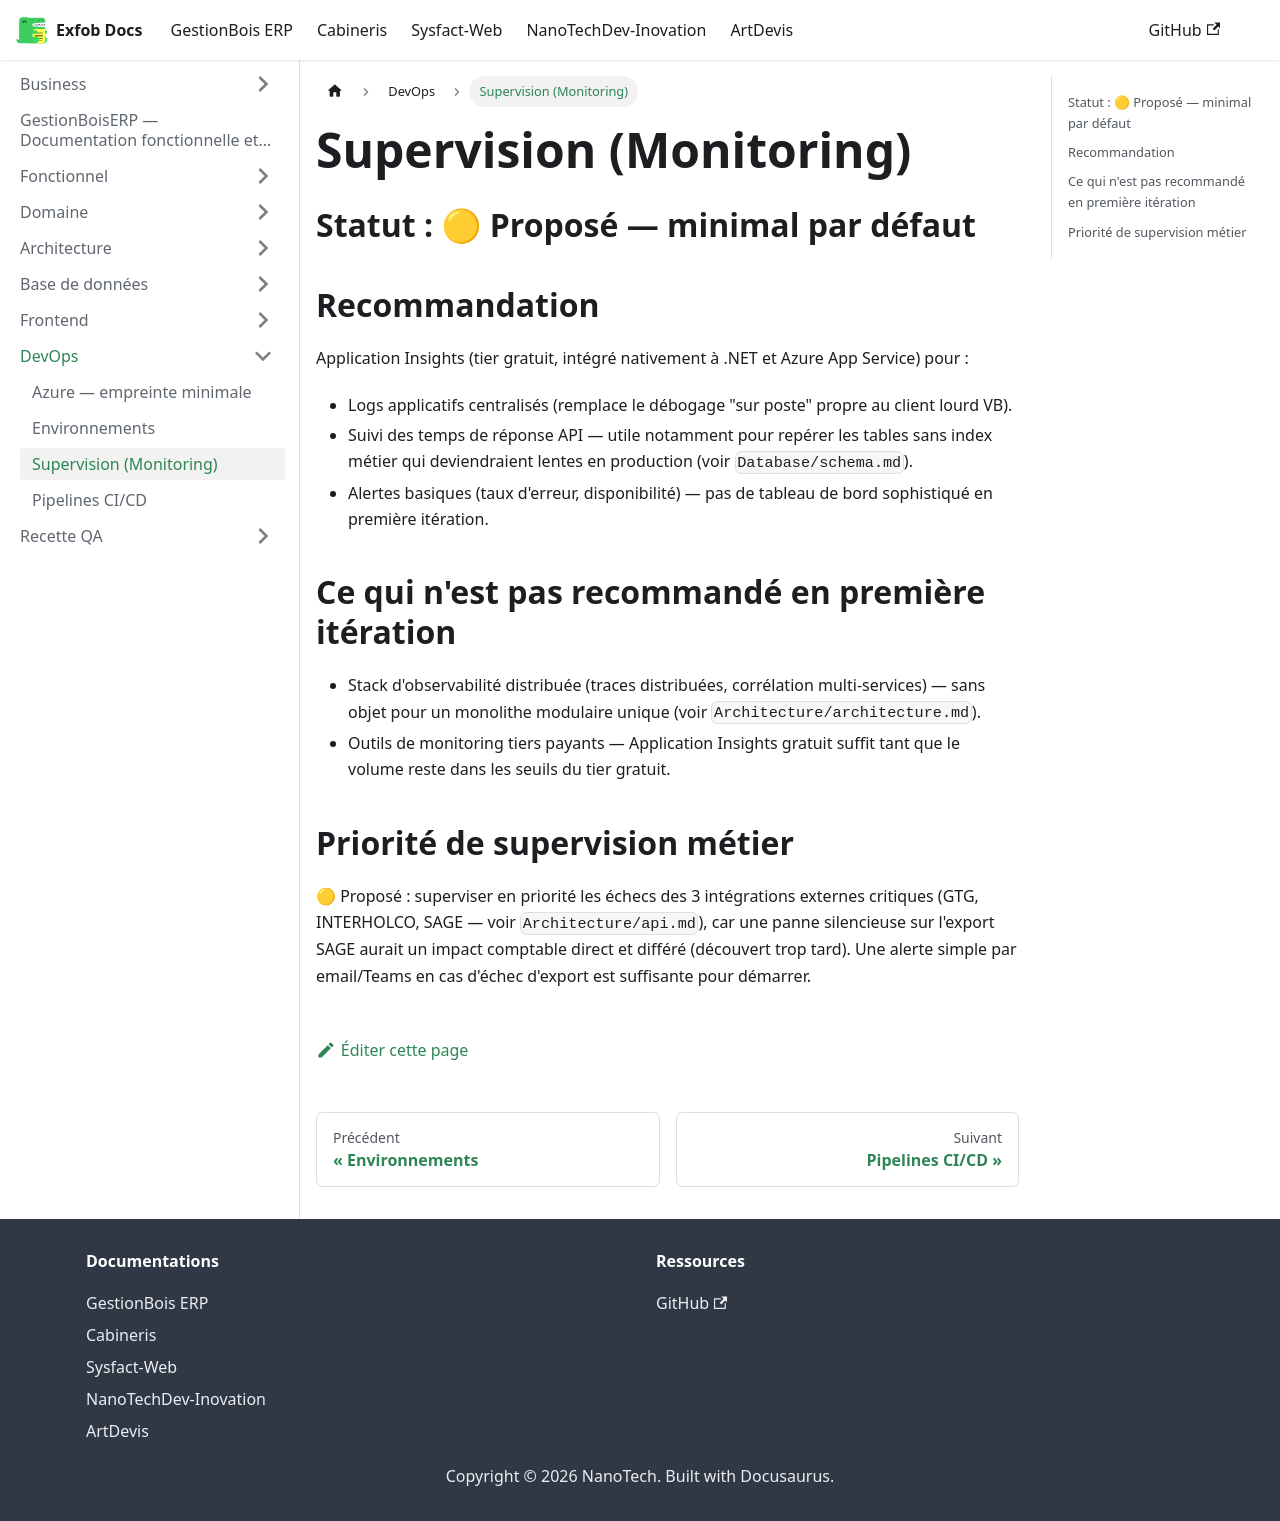

repository: CamertechDev/nanotech-docs · page: erp/DevOps/monitoring/index.html · generator: docusaurus

# Supervision (Monitoring)

## Statut : 🟡 Proposé — minimal par défaut

## Recommandation

Application Insights (tier gratuit, intégré nativement à .NET et Azure App Service) pour :
- Logs applicatifs centralisés (remplace le débogage "sur poste" propre au client lourd VB).
- Suivi des temps de réponse API — utile notamment pour repérer les tables sans index
  métier qui deviendraient lentes en production (voir `Database/schema.md`).
- Alertes basiques (taux d'erreur, disponibilité) — pas de tableau de bord sophistiqué en
  première itération.

## Ce qui n'est pas recommandé en première itération

- Stack d'observabilité distribuée (traces distribuées, corrélation multi-services) — sans
  objet pour un monolithe modulaire unique (voir `Architecture/architecture.md`).
- Outils de monitoring tiers payants — Application Insights gratuit suffit tant que le volume
  reste dans les seuils du tier gratuit.

## Priorité de supervision métier

🟡 Proposé : superviser en priorité les échecs des 3 intégrations externes critiques (GTG,
INTERHOLCO, SAGE — voir `Architecture/api.md`), car une panne silencieuse sur l'export SAGE
aurait un impact comptable direct et différé (découvert trop tard). Une alerte simple par
email/Teams en cas d'échec d'export est suffisante pour démarrer.
